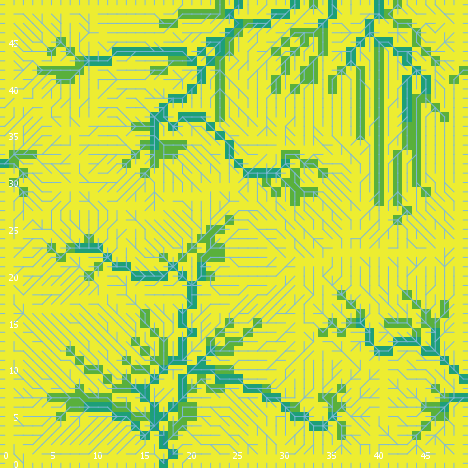

The data file committed next to this chart (first rows):
export-world data (NetLogo 6.0.4)
land_05_withInitialEcologicalCommunity.n…
05/26/2020 11:34:35:996 +0100
RANDOM STATE
0 0 -1727483681 562 -0.9340352856993793 …
GLOBALS
min-pxcor, max-pxcor, min-pycor, max-pycor, perspective, subject, nextIndex, directed-links, ticks, display-mode, ecol_brushfrequencyinflection, ecol_brushfrequencyrate, ecol_grassfrequencyinflection, ecol_grassfrequencyrate, ecol_woodfrequencyinflection, ecol_woodfrequencyrate, elevationdistribution, elev_algorithm-style, elev_featureanglerange, elev_inversioniterations, elev_noise, elev_numdepressions, elev_numprotuberances, elev_numranges
0, 49, 0, 49, 0, nobody, 2600, "UNDIRECTED", -1, "cover type", 10.76, 0.0654, 3.726, 0.1033, 47.7, 0.01555, [30.182167392207123 13.275848373139537 1…, "C#", 14.7, 0.03659, 4.763, 10, 9, 21
TURTLES
who, color, heading, xcor, ycor, shape, label, label-color, breed, hidden?, size, pen-size, pen-mode, numpoints
0, 97, 0, 13, 49, "line half", "", 9.9, {breed flowholders}, false, 1, 1, "up", 
1, 5, 343, 45, 13, "default", "", 9.9, {breed flowholders}, true, 1, 1, "up", 
2, 15, 60, 33, 21, "default", "", 9.9, {breed flowholders}, true, 1, 1, "up", 
3, 115, 219, 33, 40, "default", "", 9.9, {breed flowholders}, true, 1, 1, "up", 
4, 75, 166, 15, 27, "default", "", 9.9, {breed flowholders}, true, 1, 1, "up", 
5, 55, 101, 2, 22, "default", "", 9.9, {breed flowholders}, true, 1, 1, "up", 
6, 5, 270, 19, 4, "default", "", 9.9, {breed flowholders}, true, 1, 1, "up", 
7, 25, 35, 26, 38, "default", "", 9.9, {breed flowholders}, true, 1, 1, "up", 
8, 25, 84, 28, 22, "default", "", 9.9, {breed flowholders}, true, 1, 1, "up", 
9, 75, 69, 16, 29, "default", "", 9.9, {breed flowholders}, true, 1, 1, "up", 
10, 105, 317, 5, 5, "default", "", 9.9, {breed flowholders}, true, 1, 1, "up", 
11, 75, 186, 39, 41, "default", "", 9.9, {breed flowholders}, true, 1, 1, "up", 
12, 125, 29, 20, 30, "default", "", 9.9, {breed flowholders}, true, 1, 1, "up", 
13, 25, 254, 38, 34, "default", "", 9.9, {breed flowholders}, true, 1, 1, "up", 
14, 105, 138, 18, 19, "default", "", 9.9, {breed flowholders}, true, 1, 1, "up", 
15, 25, 84, 19, 33, "default", "", 9.9, {breed flowholders}, true, 1, 1, "up", 
16, 135, 144, 27, 27, "default", "", 9.9, {breed flowholders}, true, 1, 1, "up", 
17, 125, 13, 16, 15, "default", "", 9.9, {breed flowholders}, true, 1, 1, "up", 
18, 55, 256, 24, 18, "default", "", 9.9, {breed flowholders}, true, 1, 1, "up", 
19, 35, 80, 46, 12, "default", "", 9.9, {breed flowholders}, true, 1, 1, "up", 
20, 45, 55, 48, 6, "default", "", 9.9, {breed flowholders}, true, 1, 1, "up", 
21, 15, 152, 29, 8, "default", "", 9.9, {breed flowholders}, true, 1, 1, "up", 
22, 45, 308, 25, 4, "default", "", 9.9, {breed flowholders}, true, 1, 1, "up", 
23, 15, 269, 6, 2, "default", "", 9.9, {breed flowholders}, true, 1, 1, "up", 
24, 97, 270, 0, 26, "line half", "", 9.9, {breed flowholders}, false, 1, 1, "up", 
25, 135, 223, 42, 45, "default", "", 9.9, {breed flowholders}, true, 1, 1, "up", 
26, 125, 35, 3, 3, "default", "", 9.9, {breed flowholders}, true, 1, 1, "up", 
27, 25, 77, 2, 3, "default", "", 9.9, {breed flowholders}, true, 1, 1, "up", 
28, 45, 57, 16, 25, "default", "", 9.9, {breed flowholders}, true, 1, 1, "up", 
29, 125, 343, 21, 37, "default", "", 9.9, {breed flowholders}, true, 1, 1, "up", 
30, 115, 91, 31, 30, "default", "", 9.9, {breed flowholders}, true, 1, 1, "up", 
31, 135, 72, 3, 18, "default", "", 9.9, {breed flowholders}, true, 1, 1, "up", 
32, 97, 180, 21, 0, "line half", "", 9.9, {breed flowholders}, false, 1, 1, "up", 
33, 25, 136, 13, 32, "default", "", 9.9, {breed flowholders}, true, 1, 1, "up", 
34, 35, 232, 47, 9, "default", "", 9.9, {breed flowholders}, true, 1, 1, "up", 
35, 65, 38, 12, 22, "default", "", 9.9, {breed flowholders}, true, 1, 1, "up", 
36, 97, 180, 3, 0, "line half", "", 9.9, {breed flowholders}, false, 1, 1, "up", 
37, 25, 120, 31, 10, "default", "", 9.9, {breed flowholders}, true, 1, 1, "up", 
38, 135, 116, 35, 34, "default", "", 9.9, {breed flowholders}, true, 1, 1, "up", 
39, 65, 263, 8, 44, "default", "", 9.9, {breed flowholders}, true, 1, 1, "up", 
40, 135, 203, 17, 0, "default", "", 9.9, {breed flowholders}, true, 1, 1, "up", 
41, 125, 35, 39, 21, "default", "", 9.9, {breed flowholders}, true, 1, 1, "up", 
42, 45, 103, 2, 31, "default", "", 9.9, {breed flowholders}, true, 1, 1, "up", 
43, 135, 161, 32, 46, "default", "", 9.9, {breed flowholders}, true, 1, 1, "up", 
44, 5, 42, 12, 48, "default", "", 9.9, {breed flowholders}, true, 1, 1, "up", 
45, 85, 109, 10, 21, "default", "", 9.9, {breed flowholders}, true, 1, 1, "up", 
46, 55, 108, 18, 37, "default", "", 9.9, {breed flowholders}, true, 1, 1, "up", 
47, 125, 187, 15, 12, "default", "", 9.9, {breed flowholders}, true, 1, 1, "up", 
48, 55, 49, 46, 31, "default", "", 9.9, {breed flowholders}, true, 1, 1, "up", 
49, 115, 154, 13, 7, "default", "", 9.9, {breed flowholders}, true, 1, 1, "up", 
50, 135, 218, 17, 35, "default", "", 9.9, {breed flowholders}, true, 1, 1, "up", 
... 10,004 more rows
